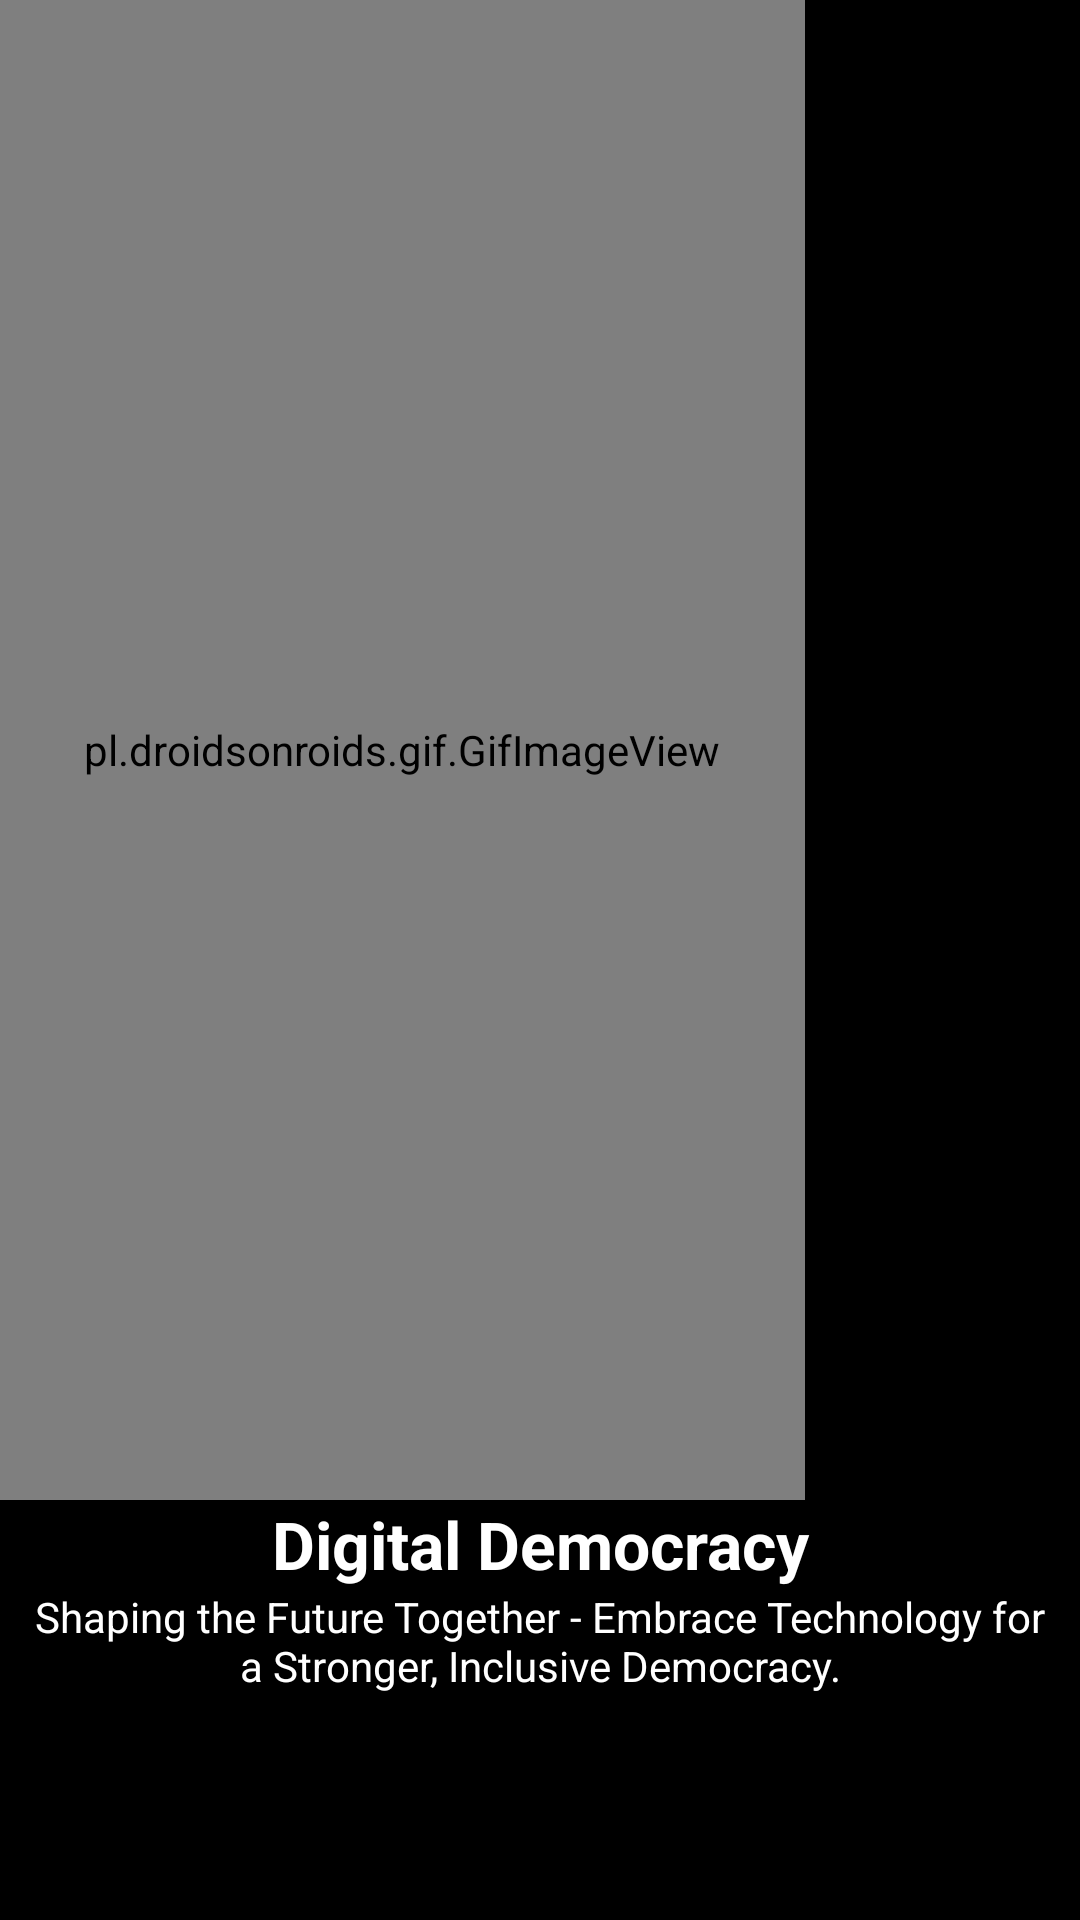

Android layout source for this screen:
<!-- AndroidManifest.xml: application theme Theme.WeVote -->
<!-- res/layout/fragment_view_pager1.xml -->
<?xml version="1.0" encoding="utf-8"?>
<FrameLayout xmlns:android="http://schemas.android.com/apk/res/android"
    xmlns:tools="http://schemas.android.com/tools"
    android:layout_width="match_parent"
    android:layout_height="match_parent"
    android:background="@drawable/bg"
    tools:context=".ViewPagerFragment1">

    
    <LinearLayout
        android:layout_width="match_parent"
        android:layout_height="match_parent"
        android:orientation="vertical">

        <pl.droidsonroids.gif.GifImageView
            android:layout_width="wrap_content"
            android:layout_height="500dp"
            android:padding="28dp"
            android:src="@raw/frag1" />

        <TextView
            android:layout_width="match_parent"
            android:layout_height="wrap_content"
            android:text="Digital Democracy"
            android:textColor="@android:color/white"
            android:textSize="22sp"
            android:textStyle="bold"
            android:gravity="center"
            />
        <TextView
            android:layout_width="match_parent"
            android:layout_height="wrap_content"
            android:text="Shaping the Future Together - Embrace Technology for a Stronger, Inclusive Democracy."
            android:textColor="@android:color/white"
            android:layout_marginHorizontal="11dp"
            android:textSize="14sp"
            android:gravity="center"
            />

    </LinearLayout>

</FrameLayout>
<!-- resources referenced by this layout -->
<resources>
  <!-- drawable bg (drawable) -->
  <?xml version="1.0" encoding="utf-8"?>
  <shape xmlns:android="http://schemas.android.com/apk/res/android">
      <gradient
          android:startColor="#000000"
          android:centerColor="#000000"
          android:endColor="#000000"
          android:angle="90"
      />
  </shape>
  <style name="Theme.WeVote" parent="Base.Theme.WeVote" />
  <style name="Base.Theme.WeVote" parent="Theme.MaterialComponents.DayNight.DarkActionBar">
          
          
  
          
          <item name="android:statusBarColor" tools:targetApi="l"> @color/primary</item>
      </style>
  <color name="primary">#0857F6</color>
</resources>
